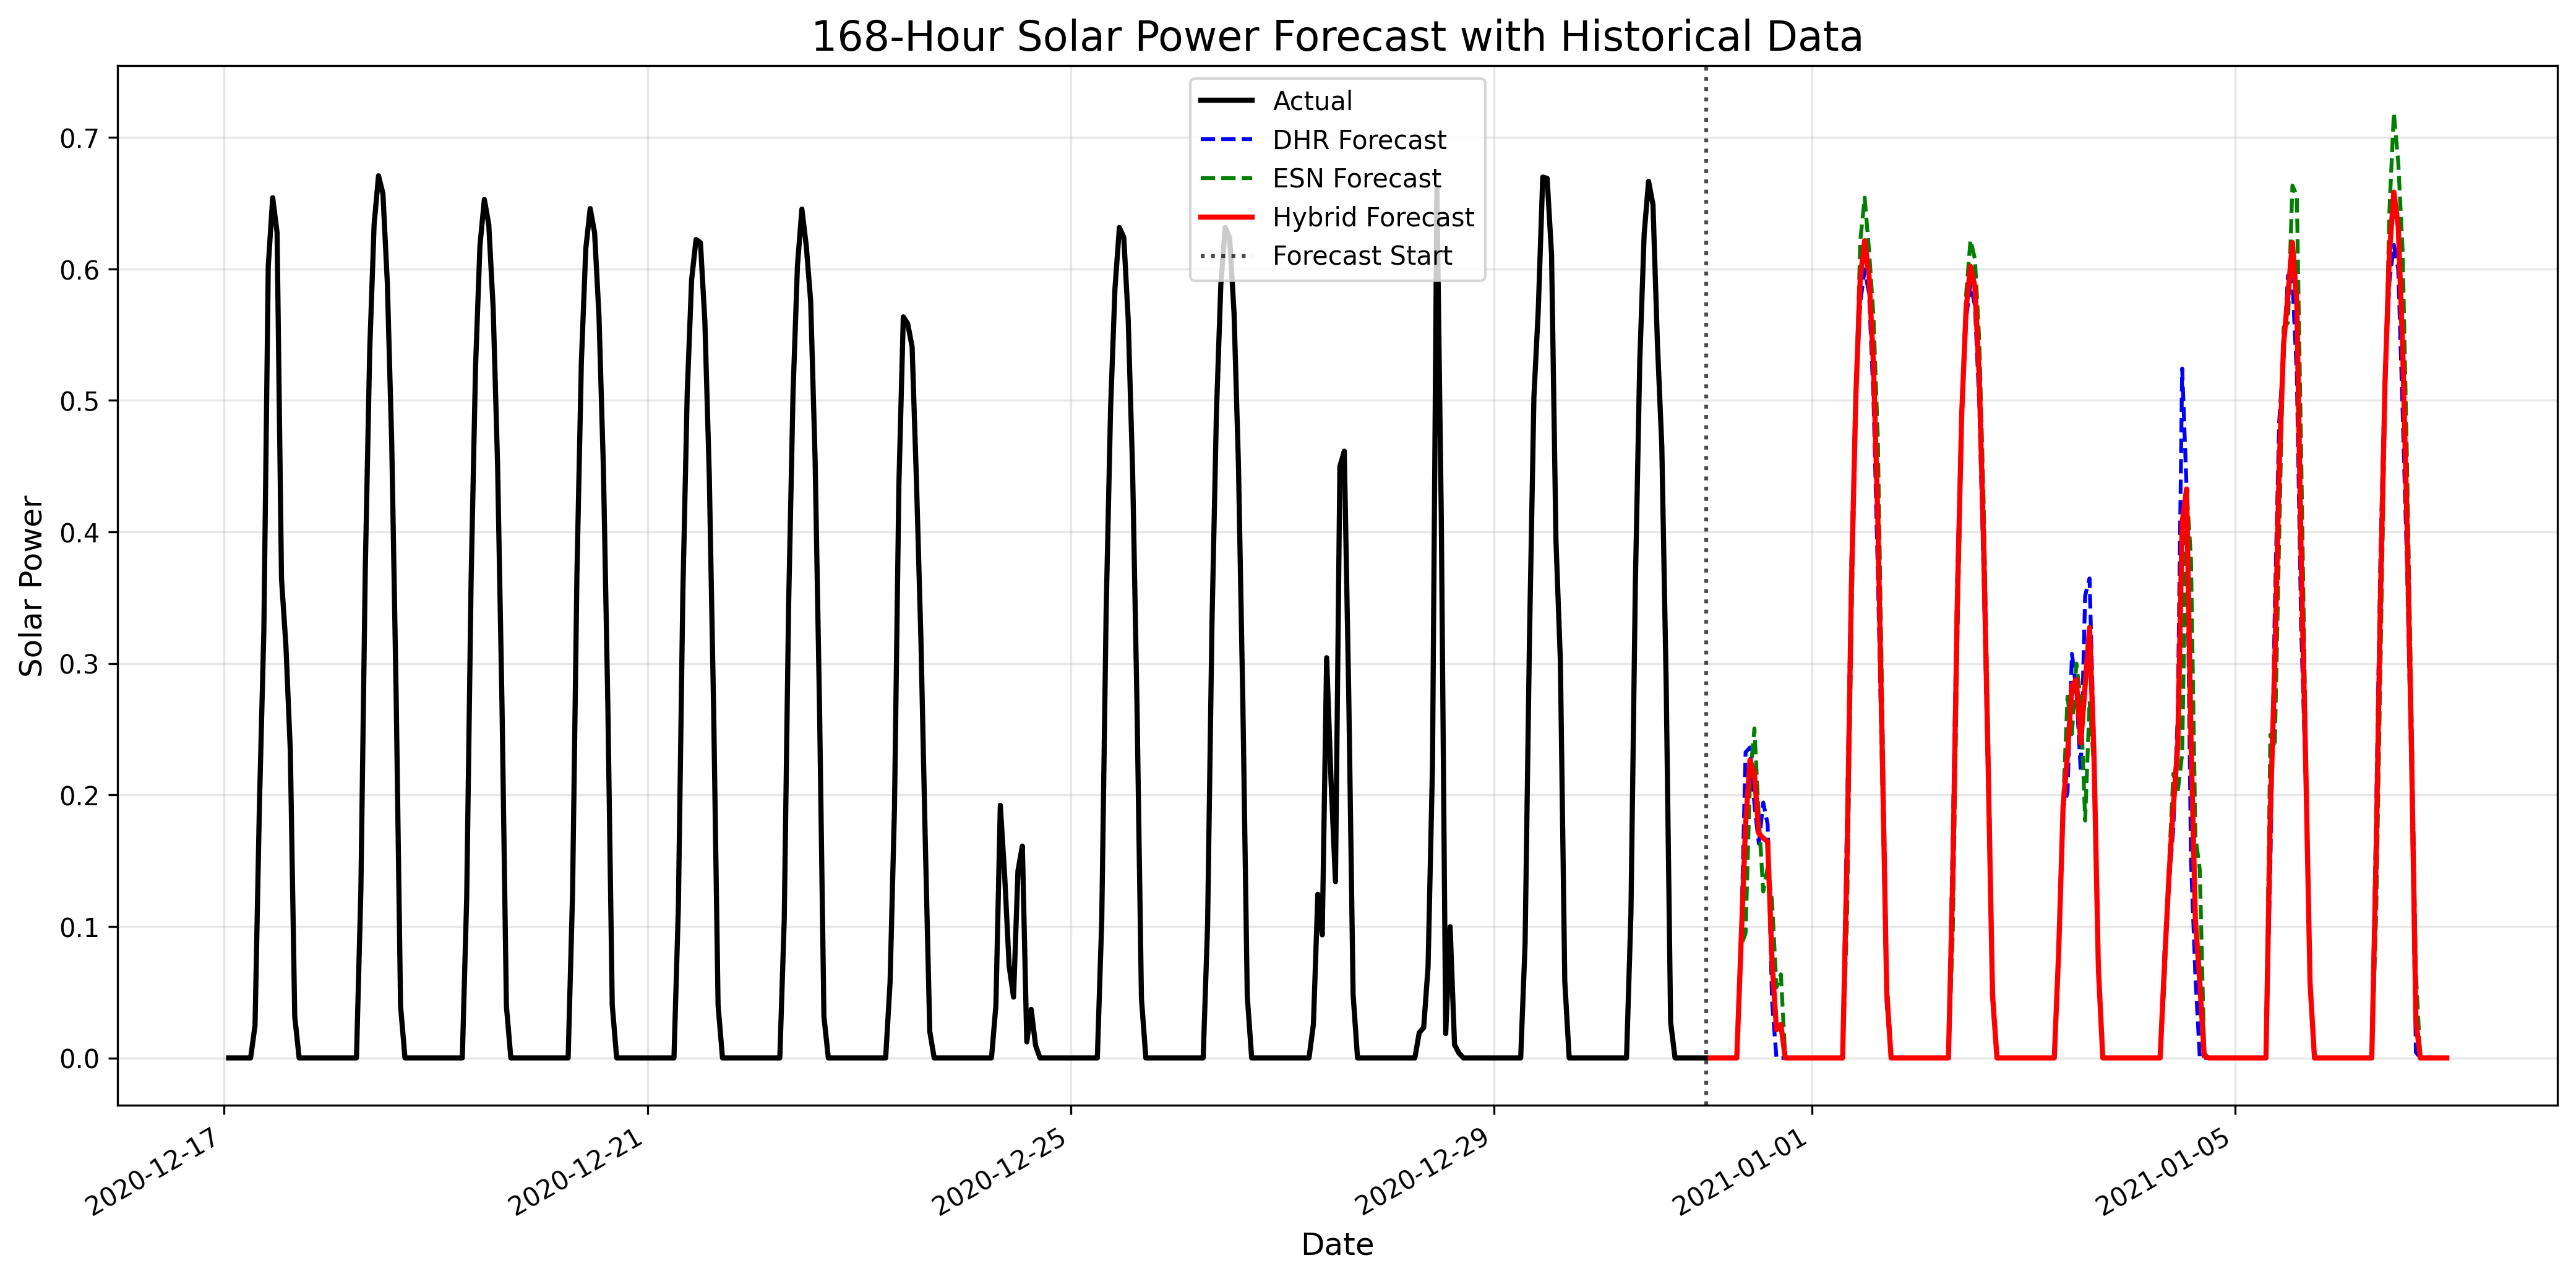

Values plotted in this chart, from the file beside it:
datetime, dhr_forecast, esn_forecast, hybrid_forecast
2020-12-31 01:00:00, 0.0, 0.0, 0.0
2020-12-31 02:00:00, 0.0, 0.0, 0.0
2020-12-31 03:00:00, 0.0, 0.0, 0.0
2020-12-31 04:00:00, 0.0, 0.0, 0.0
2020-12-31 05:00:00, 0.0, 0.0, 0.0
2020-12-31 06:00:00, 0.0, 0.0, 0.0
2020-12-31 07:00:00, 0.0, 0.0, 0.0
2020-12-31 08:00:00, 0.09226, 0.08524, 0.08945
2020-12-31 09:00:00, 0.2324, 0.09499, 0.1774
2020-12-31 10:00:00, 0.2361, 0.2122, 0.2265
2020-12-31 11:00:00, 0.1931, 0.2506, 0.2161
2020-12-31 12:00:00, 0.1631, 0.1824, 0.1708
2020-12-31 13:00:00, 0.1942, 0.1266, 0.1672
2020-12-31 14:00:00, 0.1777, 0.1447, 0.1645
2020-12-31 15:00:00, 0.04291, 0.1193, 0.07348
2020-12-31 16:00:00, 0.0, 0.05368, 0.02147
2020-12-31 17:00:00, 0.0, 0.0636, 0.02544
2020-12-31 18:00:00, 0.0, 0.0, 0.0
2020-12-31 19:00:00, 0.0, 0.0, 0.0
2020-12-31 20:00:00, 0.0, 0.0, 0.0
2020-12-31 21:00:00, 0.0, 0.0, 0.0
2020-12-31 22:00:00, 0.0, 0.0, 0.0
2020-12-31 23:00:00, 0.0, 0.0, 0.0
2021-01-01 00:00:00, 0.0, 0.0, 0.0
2021-01-01 01:00:00, 0.0, 0.0, 0.0
2021-01-01 02:00:00, 0.0, 0.0, 0.0
2021-01-01 03:00:00, 0.0, 0.0, 0.0
2021-01-01 04:00:00, 0.0, 0.0, 0.0
2021-01-01 05:00:00, 0.0, 0.0, 0.0
2021-01-01 06:00:00, 0.0, 0.0, 0.0
2021-01-01 07:00:00, 0.0, 0.0, 0.0
2021-01-01 08:00:00, 0.1812, 0.1051, 0.1508
2021-01-01 09:00:00, 0.3786, 0.3303, 0.3593
2021-01-01 10:00:00, 0.5075, 0.4966, 0.5032
2021-01-01 11:00:00, 0.5743, 0.6209, 0.5929
2021-01-01 12:00:00, 0.5997, 0.6542, 0.6215
2021-01-01 13:00:00, 0.5814, 0.6141, 0.5944
2021-01-01 14:00:00, 0.5017, 0.5641, 0.5267
2021-01-01 15:00:00, 0.3677, 0.4696, 0.4085
2021-01-01 16:00:00, 0.2107, 0.2639, 0.232
2021-01-01 17:00:00, 0.04146, 0.06277, 0.04998
2021-01-01 18:00:00, 0.0, 0.0, 0.0
2021-01-01 19:00:00, 0.0, 0.0, 0.0
2021-01-01 20:00:00, 0.0, 0.0, 0.0
2021-01-01 21:00:00, 0.0, 0.0, 0.0
2021-01-01 22:00:00, 0.0, 0.0, 0.0
2021-01-01 23:00:00, 0.0, 0.0, 0.0
2021-01-02 00:00:00, 0.0, 0.0, 0.0
2021-01-02 01:00:00, 0.0, 0.0, 0.0
2021-01-02 02:00:00, 0.0, 0.0, 0.0
2021-01-02 03:00:00, 0.0, 0.0, 0.0
2021-01-02 04:00:00, 0.0, 0.0, 0.0
2021-01-02 05:00:00, 0.0, 0.0, 0.0
2021-01-02 06:00:00, 0.0, 0.0, 0.0
2021-01-02 07:00:00, 0.0, 0.0, 0.0
2021-01-02 08:00:00, 0.1707, 0.09699, 0.1412
2021-01-02 09:00:00, 0.3651, 0.3136, 0.3445
2021-01-02 10:00:00, 0.494, 0.4808, 0.4887
2021-01-02 11:00:00, 0.5621, 0.5804, 0.5694
2021-01-02 12:00:00, 0.5886, 0.6221, 0.602
... 108 more rows
